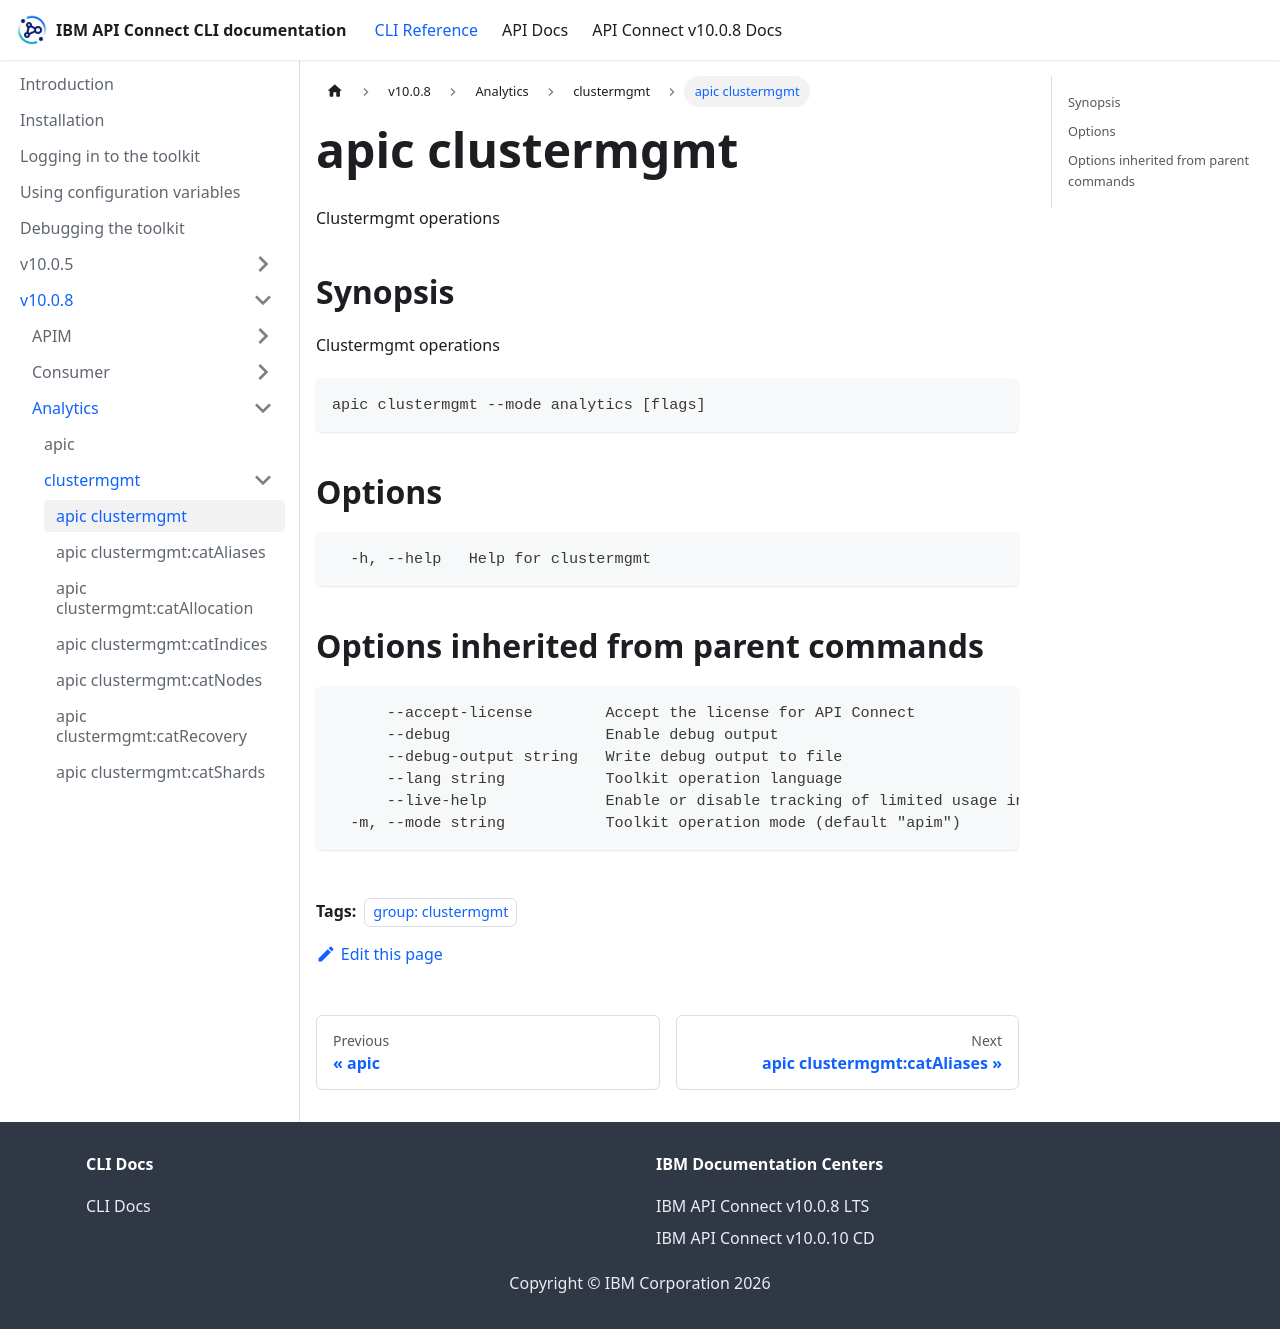

repository: ibm-apiconnect/clidocs · page: docs/v1008/analytics/clustermgmt/apic_clustermgmt.html · generator: docusaurus

---
tags:
- "group: clustermgmt"
---
# apic clustermgmt

Clustermgmt operations

## Synopsis

Clustermgmt operations

```
apic clustermgmt --mode analytics [flags]
```


## Options

```
  -h, --help   Help for clustermgmt
```

## Options inherited from parent commands

```
      --accept-license        Accept the license for API Connect
      --debug                 Enable debug output
      --debug-output string   Write debug output to file
      --lang string           Toolkit operation language
      --live-help             Enable or disable tracking of limited usage information
  -m, --mode string           Toolkit operation mode (default "apim")
```
